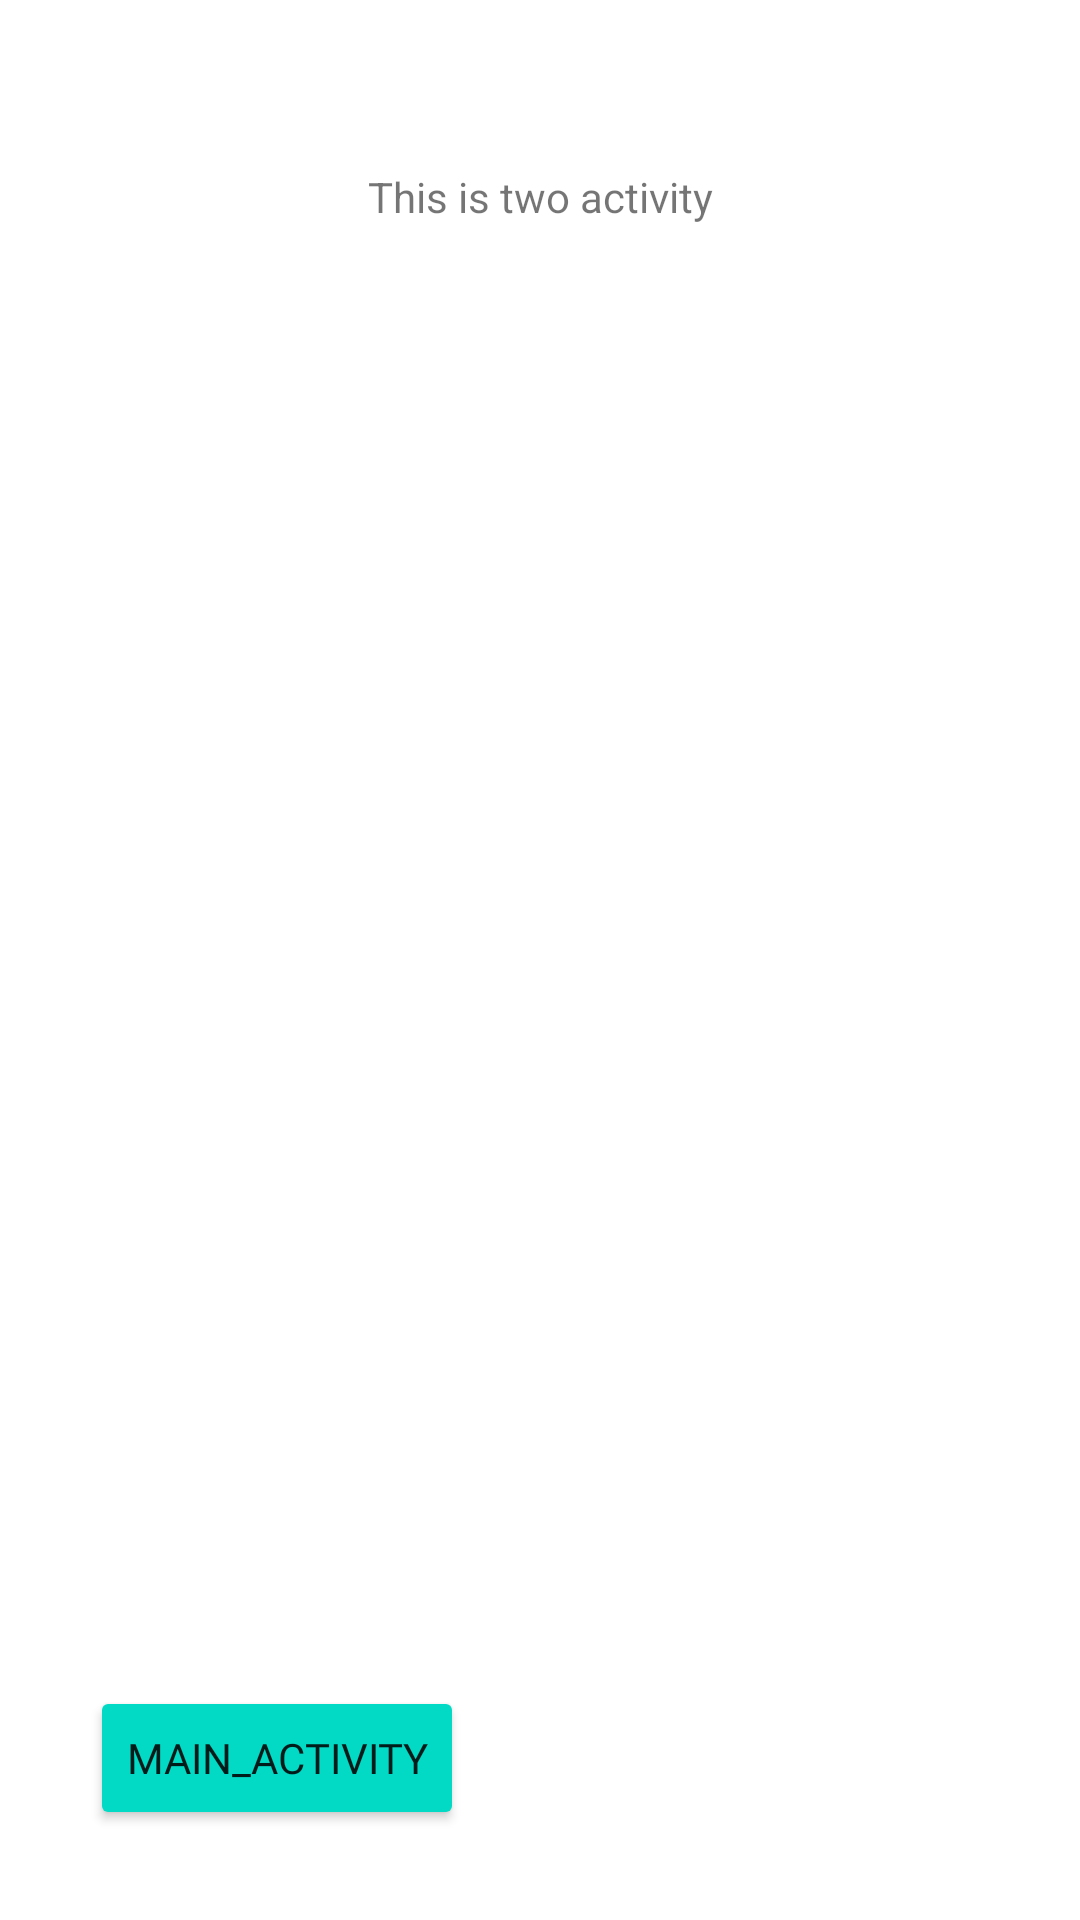

The Android layout XML behind this screen, and the referenced resources:
<!-- AndroidManifest.xml: application theme Theme.Wheater_APP -->
<!-- res/layout/activity_second.xml -->
<?xml version="1.0" encoding="utf-8"?>
<androidx.constraintlayout.widget.ConstraintLayout xmlns:android="http://schemas.android.com/apk/res/android"
    xmlns:app="http://schemas.android.com/apk/res-auto"
    xmlns:tools="http://schemas.android.com/tools"
    android:layout_width="match_parent"
    android:layout_height="match_parent"
    tools:context=".SecondActivity">

    <TextView
        android:id="@+id/Label"
        android:layout_width="wrap_content"
        android:layout_height="wrap_content"
        android:layout_marginTop="56dp"
        android:text="This is two activity"
        app:layout_constraintEnd_toEndOf="parent"
        app:layout_constraintStart_toStartOf="parent"
        app:layout_constraintTop_toTopOf="parent" />

    <Button
        android:id="@+id/button_back"
        android:layout_width="wrap_content"
        android:layout_height="wrap_content"
        android:layout_alignParentBottom="true"
        android:layout_marginStart="30dp"
        android:layout_marginBottom="30dp"
        android:backgroundTint="@color/colorAccent"
        android:fontFamily="@font/montserrat_bold"
        android:text="@string/button_back"
        app:layout_constraintBottom_toBottomOf="parent"
        app:layout_constraintStart_toStartOf="parent"
        tools:ignore="MissingConstraints" />

</androidx.constraintlayout.widget.ConstraintLayout>
<!-- resources referenced by this layout -->
<resources>
  <string name="button_back">Main_Activity </string>
  <style name="Theme.Wheater_APP" parent="Theme.MaterialComponents.DayNight.DarkActionBar">
          
          <item name="colorPrimary">@color/colorPrimary</item>
          <item name="colorPrimaryVariant">@color/colorPrimary</item>
          <item name="colorOnPrimary">@color/colorPrimary</item>
          
          <item name="colorSecondary">@color/colorPrimary</item>
          <item name="colorSecondaryVariant">@color/colorPrimary</item>
          <item name="colorOnSecondary">@color/colorPrimary</item>
          
          <item name="android:statusBarColor">?attr/colorPrimaryVariant</item>
          
      </style>
  <!-- not gathered from this repository: default colours our renderer supplied (Android Studio template values) -->
  <color name="colorPrimary">#FF6200EE</color>
  <color name="colorAccent">#FF03DAC5</color>
</resources>
